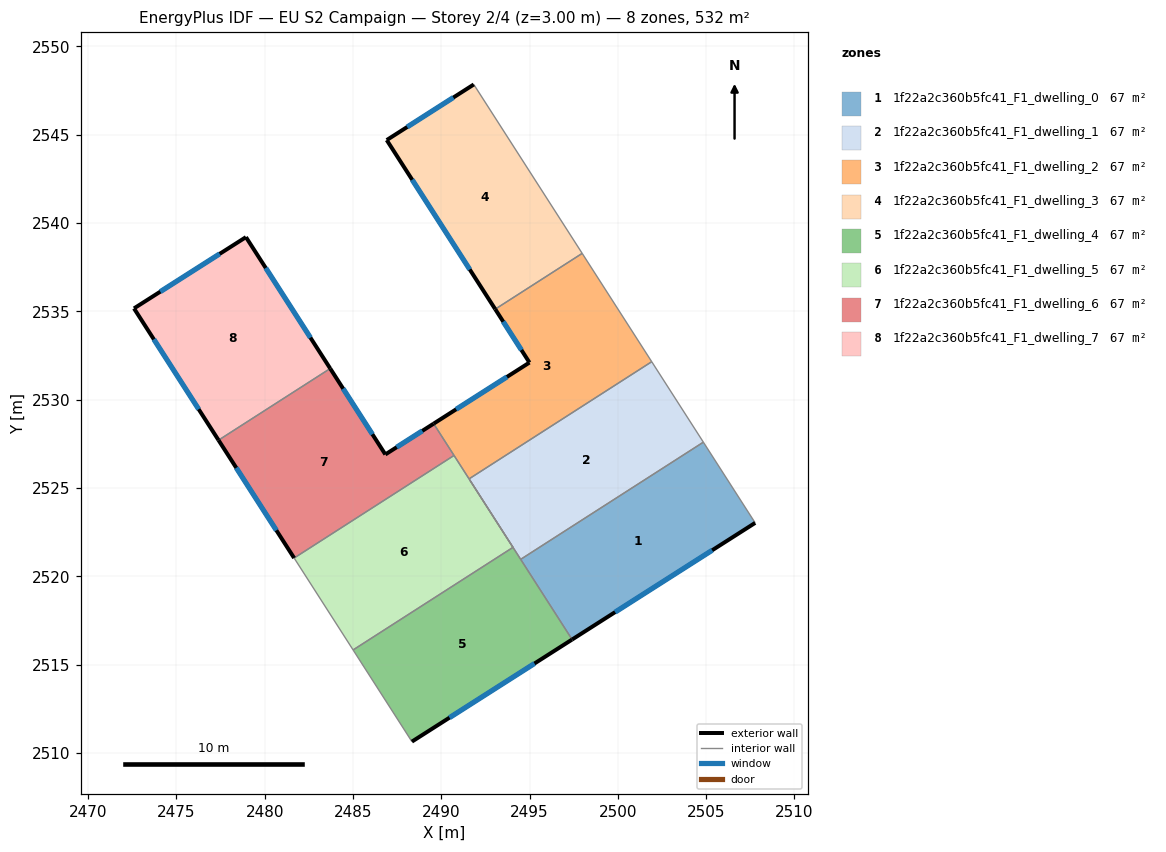
=== STOREY PLAN SPEC (per zone: floor XY polygon, exterior-wall plan segments, windows/doors) ===
zone 1: 1f22a2c360b5fc41_F1_dwelling_0  (66.5 m²)
  floor: (2504.84, 2527.59) (2507.77, 2523.02) (2497.41, 2516.42) (2494.50, 2520.96)
  exterior wall: (2497.41, 2516.42) – (2507.77, 2523.02)  [12.3 m]
    window: (2499.84, 2517.97) – (2505.34, 2521.47)  [10.4 m²]
  interior walls: 3
zone 2: 1f22a2c360b5fc41_F1_dwelling_1  (66.5 m²)
  floor: (2501.92, 2532.15) (2504.84, 2527.59) (2494.50, 2520.96) (2491.57, 2525.51)
  interior walls: 5
zone 3: 1f22a2c360b5fc41_F1_dwelling_2  (66.5 m²)
  floor: (2497.98, 2538.28) (2501.92, 2532.15) (2491.57, 2525.51) (2489.57, 2528.64) (2494.99, 2532.10) (2493.05, 2535.12)
  exterior wall: (2494.99, 2532.10) – (2489.57, 2528.64)  [6.4 m]
    window: (2493.72, 2531.29) – (2490.84, 2529.45)  [5.4 m²]
  exterior wall: (2493.05, 2535.12) – (2494.99, 2532.10)  [3.6 m]
    window: (2493.51, 2534.41) – (2494.54, 2532.81)  [3.0 m²]
  interior walls: 5
zone 4: 1f22a2c360b5fc41_F1_dwelling_3  (66.5 m²)
  floor: (2491.84, 2547.85) (2497.98, 2538.28) (2493.05, 2535.12) (2486.91, 2544.70)
  exterior wall: (2486.91, 2544.70) – (2493.05, 2535.12)  [11.4 m]
    window: (2488.35, 2542.45) – (2491.61, 2537.37)  [9.6 m²]
  exterior wall: (2491.84, 2547.85) – (2486.91, 2544.70)  [5.8 m]
    window: (2490.68, 2547.11) – (2488.07, 2545.44)  [4.9 m²]
  interior walls: 2
zone 5: 1f22a2c360b5fc41_F1_dwelling_4  (66.5 m²)
  floor: (2494.06, 2521.63) (2491.61, 2525.46) (2497.41, 2516.42) (2488.34, 2510.64) (2485.01, 2515.83)
  exterior wall: (2488.34, 2510.64) – (2497.41, 2516.42)  [10.8 m]
    window: (2490.47, 2511.99) – (2495.28, 2515.06)  [9.1 m²]
  interior walls: 6
zone 6: 1f22a2c360b5fc41_F1_dwelling_5  (66.5 m²)
  floor: (2490.72, 2526.84) (2494.06, 2521.63) (2485.01, 2515.83) (2481.67, 2521.03)
  interior walls: 5
zone 7: 1f22a2c360b5fc41_F1_dwelling_6  (66.5 m²)
  floor: (2489.57, 2528.64) (2490.72, 2526.84) (2481.67, 2521.03) (2477.39, 2527.71) (2483.71, 2531.76) (2486.83, 2526.90)
  exterior wall: (2477.39, 2527.71) – (2481.67, 2521.03)  [7.9 m]
    window: (2478.39, 2526.14) – (2480.66, 2522.60)  [6.7 m²]
  exterior wall: (2486.83, 2526.90) – (2483.71, 2531.76)  [5.8 m]
    window: (2486.10, 2528.04) – (2484.44, 2530.62)  [4.9 m²]
  exterior wall: (2489.57, 2528.64) – (2486.83, 2526.90)  [3.2 m]
    window: (2488.92, 2528.23) – (2487.48, 2527.31)  [2.7 m²]
  interior walls: 3
zone 8: 1f22a2c360b5fc41_F1_dwelling_7  (66.5 m²)
  floor: (2478.94, 2539.20) (2483.71, 2531.76) (2477.39, 2527.71) (2472.60, 2535.17)
  exterior wall: (2478.94, 2539.20) – (2472.60, 2535.17)  [7.5 m]
    window: (2477.45, 2538.25) – (2474.09, 2536.11)  [6.3 m²]
  exterior wall: (2483.71, 2531.76) – (2478.94, 2539.20)  [8.8 m]
    window: (2482.59, 2533.51) – (2480.06, 2537.45)  [7.5 m²]
  exterior wall: (2472.60, 2535.17) – (2477.39, 2527.71)  [8.9 m]
    window: (2473.72, 2533.41) – (2476.26, 2529.46)  [7.5 m²]
  interior walls: 1

=== DERIVED (storey summary) ===
Building: EU S2 Campaign
Storey: 2 of 4  (floor level z = 3.00 m)
Storey gross floor area: 532.1 m²
Zones on this storey: 8
  - 1f22a2c360b5fc41_F1_dwelling_0: floor 66.5 m²; exterior wall 12.3 m (36.9 m²); 1 window(s) 10.4 m²; WWR 28.1%
  - 1f22a2c360b5fc41_F1_dwelling_1: floor 66.5 m²
  - 1f22a2c360b5fc41_F1_dwelling_2: floor 66.5 m²; exterior wall 10.0 m (30.1 m²); 2 window(s) 8.5 m²; WWR 28.1%
  - 1f22a2c360b5fc41_F1_dwelling_3: floor 66.5 m²; exterior wall 17.2 m (51.7 m²); 2 window(s) 14.5 m²; WWR 28.1%
  - 1f22a2c360b5fc41_F1_dwelling_4: floor 66.5 m²; exterior wall 10.8 m (32.3 m²); 1 window(s) 9.1 m²; WWR 28.1%
  - 1f22a2c360b5fc41_F1_dwelling_5: floor 66.5 m²
  - 1f22a2c360b5fc41_F1_dwelling_6: floor 66.5 m²; exterior wall 17.0 m (50.9 m²); 3 window(s) 14.3 m²; WWR 28.1%
  - 1f22a2c360b5fc41_F1_dwelling_7: floor 66.5 m²; exterior wall 25.2 m (75.7 m²); 3 window(s) 21.3 m²; WWR 28.1%
Zone adjacency (shared interzone walls):
  - 1f22a2c360b5fc41_F1_dwelling_0 ↔ 1f22a2c360b5fc41_F1_dwelling_1
  - 1f22a2c360b5fc41_F1_dwelling_0 ↔ 1f22a2c360b5fc41_F1_dwelling_4
  - 1f22a2c360b5fc41_F1_dwelling_1 ↔ 1f22a2c360b5fc41_F1_dwelling_2
  - 1f22a2c360b5fc41_F1_dwelling_1 ↔ 1f22a2c360b5fc41_F1_dwelling_4
  - 1f22a2c360b5fc41_F1_dwelling_1 ↔ 1f22a2c360b5fc41_F1_dwelling_5
  - 1f22a2c360b5fc41_F1_dwelling_2 ↔ 1f22a2c360b5fc41_F1_dwelling_3
  - 1f22a2c360b5fc41_F1_dwelling_2 ↔ 1f22a2c360b5fc41_F1_dwelling_5
  - 1f22a2c360b5fc41_F1_dwelling_2 ↔ 1f22a2c360b5fc41_F1_dwelling_6
  - 1f22a2c360b5fc41_F1_dwelling_4 ↔ 1f22a2c360b5fc41_F1_dwelling_5
  - 1f22a2c360b5fc41_F1_dwelling_5 ↔ 1f22a2c360b5fc41_F1_dwelling_6
  - 1f22a2c360b5fc41_F1_dwelling_6 ↔ 1f22a2c360b5fc41_F1_dwelling_7